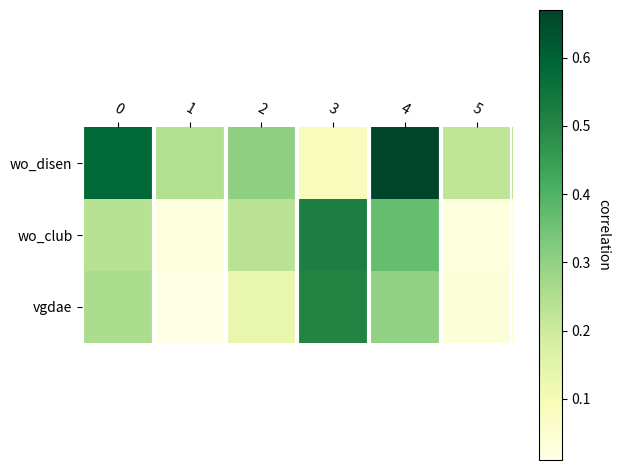

Generate this figure with matplotlib:
import numpy as np
import matplotlib.pyplot as plt
wo_disen=np.array([[-0.5828, -0.2487,  0.3050,  0.0853, -0.6698,  0.2226]])
wo_club=np.array([[-0.2376, -0.0248, -0.2334,  0.5188, -0.3676, -0.0269]])
vgdae=np.array([[-0.2592, -0.0106, -0.1334,  0.5059, -0.3012, -0.0315]])
mat=np.vstack((wo_disen, wo_club, vgdae))
mat = abs(mat)
print(mat)
def heatmap(data, row_labels, col_labels, ax=None, cbar_kw=None, cbarlabel="", **kwargs):

    if ax is None:
        ax = plt.gca()

    if cbar_kw is None:
        cbar_kw = {}

    # Plot the heatmap
    im = ax.imshow(data, **kwargs)

    # Create colorbar
    cbar = ax.figure.colorbar(im, ax=ax, **cbar_kw)
    cbar.ax.set_ylabel(cbarlabel, rotation=-90, va="bottom")

    # Show all ticks and label them with the respective list entries.
    ax.set_xticks(np.arange(data.shape[1]), labels=col_labels)
    ax.set_yticks(np.arange(data.shape[0]), labels=row_labels)

    # Let the horizontal axes labeling appear on top.
    ax.tick_params(top=True, bottom=False,
                   labeltop=True, labelbottom=False)

    # Rotate the tick labels and set their alignment.
    plt.setp(ax.get_xticklabels(), rotation=-30, ha="right",
             rotation_mode="anchor")

    # Turn spines off and create white grid.
    ax.spines[:].set_visible(False)

    ax.set_xticks(np.arange(data.shape[1]+1)-.5, minor=True)
    # ax.set_yticks(np.arange(data.shape[0]+1)-.5, minor=True)
    ax.grid(which="minor", color="w", linestyle='-', linewidth=3)
    ax.tick_params(which="minor", bottom=False, left=False)

    return im, cbar
fig, ax = plt.subplots()
yticks = ['wo_disen', 'wo_club', 'vgdae']
xticks = np.arange(0, 6)
im, cbar = heatmap(mat, yticks , xticks, ax=ax, cmap="YlGn", cbarlabel="correlation")

fig.tight_layout()

plt.savefig('abl_fig.eps', dpi=600)
plt.savefig('abl_fig.png', dpi=600)
